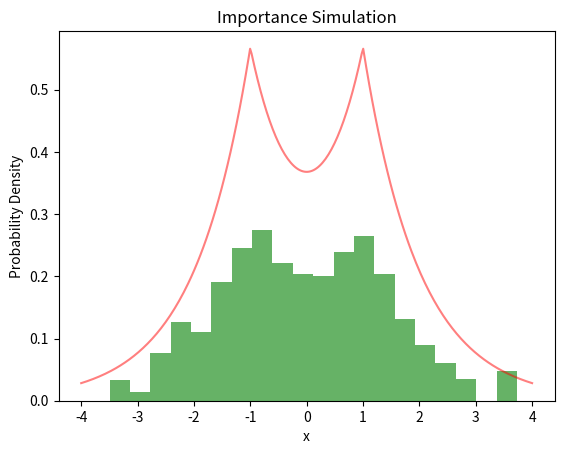

The script that saved this image:
#!/usr/bin/env python

"""
Importance Simulation
"""


import numpy as np
from scipy.stats import norm, rv_discrete


def target_pdf(x, lambda_val=1.0):
    return lambda_val * np.exp(-lambda_val * np.abs(x+1)) * 0.5 + lambda_val * np.exp(-lambda_val * np.abs(x-1)) * 0.5


def _proposal(mu=0, sigma=0.2):
    return norm(mu, sigma)


def importance_simulation(n_samples=1000, lambda_val=1.0, mu=0, sigma=1):

    x_ = _proposal(mu, sigma).rvs(size=n_samples)
    weights = target_pdf(x_) / _proposal(mu, sigma).pdf(x_)
    weights /= weights.sum()
    custom_rv = rv_discrete(name='custom_dist', values=(np.arange(n_samples), weights))  

    return np.array([x_[k] for k in custom_rv.rvs(size=n_samples)]) 


if __name__ == '__main__':

    import matplotlib.pyplot as plt
    
    samples = importance_simulation(n_samples=5000)
    plt.hist(samples, bins=20, density=True, alpha=0.6, color='g')

    x_values = np.linspace(-4, 4, 300)
    plt.plot(x_values, target_pdf(x_values), 'r', alpha=0.5, label='Target Distribution')

    plt.xlabel('x')
    plt.ylabel('Probability Density')
    plt.title('Importance Simulation')
    # plt.savefig('../lectures/accept-reject.png')
    plt.show()
    